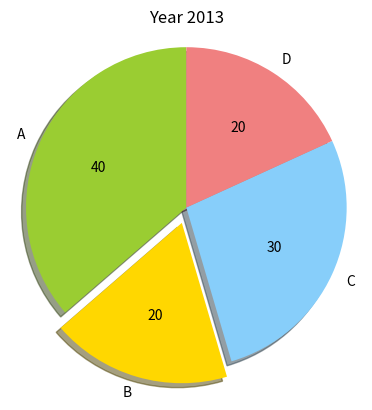

Here is the Python script that generated this plot:
import matplotlib.pyplot as pyplot
import datetime

import matplotlib.pyplot as plt

labels = 'A', 'B', 'C', 'D'
sizes = [40, 20, 30, 20]
colors = ['yellowgreen', 'gold', 'lightskyblue', 'lightcoral']
explode = (0, 0.1, 0, 0)

def make_autopct(values):
    def my_autopct(pct):
        print(pct)
        total = sum(values)
        val = int(round(pct*total/100.0))
        return '{v:d}'.format(v=val)
    return my_autopct

plt.pie(sizes, explode=explode, labels=labels, colors=colors,
        autopct=make_autopct(sizes), shadow=True, startangle=90)
plt.axis('scaled')
plt.title('Year 2013')
plt.savefig(str(datetime.date.today()) + '.png')
